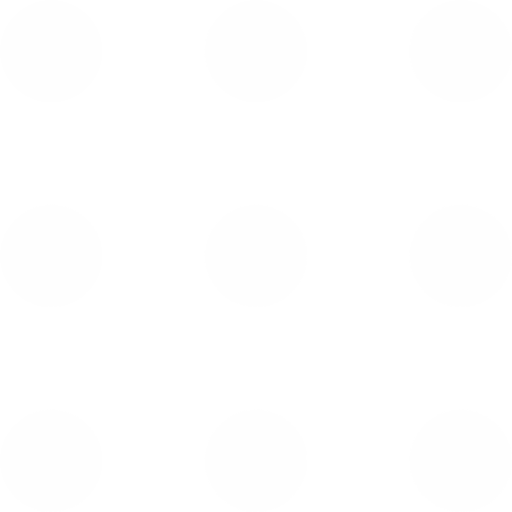
t = 0.00 s
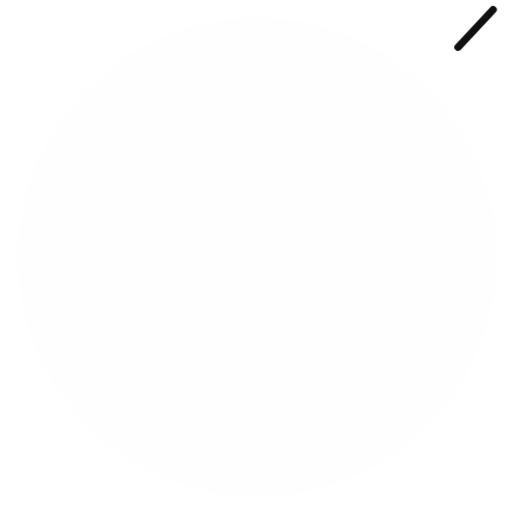
t = 0.60 s
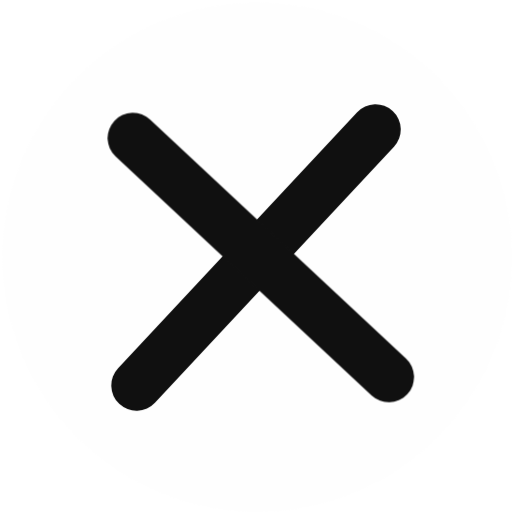
t = 1.00 s
t = 2.00 s: frame unchanged from t = 1.00 s, image omitted
t = 2.50 s: frame unchanged from t = 1.00 s, image omitted
t = 3.00 s: frame unchanged from t = 1.00 s, image omitted

The animated SVG that drew these frames (rendered in a browser with its animation timeline set to each time). Animation: 21 CSS @keyframes rules; one cycle of 3.00 s.

<svg id="eanNCmRjvfD1" xmlns="http://www.w3.org/2000/svg" xmlns:xlink="http://www.w3.org/1999/xlink" viewBox="0 0 325 325" shape-rendering="geometricPrecision" text-rendering="geometricPrecision">
<style><![CDATA[
#eanNCmRjvfD2_to {animation: eanNCmRjvfD2_to__to 3000ms linear 1 normal forwards}@keyframes eanNCmRjvfD2_to__to { 0% {transform: translate(162.306632px,32.306632px)} 3.333333% {transform: translate(162.306632px,32.306632px);animation-timing-function: cubic-bezier(0.475,-0.015,1,0.305)} 13.333333% {transform: translate(162.306632px,162.306632px)} 100% {transform: translate(162.306632px,162.306632px)}} #eanNCmRjvfD2 {animation: eanNCmRjvfD2_c_o 3000ms linear 1 normal forwards}@keyframes eanNCmRjvfD2_c_o { 0% {opacity: 1} 10% {opacity: 1;animation-timing-function: cubic-bezier(0.955,0.015,1,0.64)} 16.666667% {opacity: 0} 100% {opacity: 0}} #eanNCmRjvfD3_to {animation: eanNCmRjvfD3_to__to 3000ms linear 1 normal forwards}@keyframes eanNCmRjvfD3_to__to { 0% {transform: translate(292.306632px,32.306632px)} 3.333333% {transform: translate(292.306632px,32.306632px);animation-timing-function: cubic-bezier(0.475,-0.015,1,0.305)} 13.333333% {transform: translate(162.306632px,162.306632px)} 100% {transform: translate(162.306632px,162.306632px)}} #eanNCmRjvfD3 {animation: eanNCmRjvfD3_c_o 3000ms linear 1 normal forwards}@keyframes eanNCmRjvfD3_c_o { 0% {opacity: 1} 10% {opacity: 1;animation-timing-function: cubic-bezier(0.955,0.015,1,0.64)} 16.666667% {opacity: 0} 100% {opacity: 0}} #eanNCmRjvfD4_to {animation: eanNCmRjvfD4_to__to 3000ms linear 1 normal forwards}@keyframes eanNCmRjvfD4_to__to { 0% {transform: translate(32.306632px,32.306632px)} 3.333333% {transform: translate(32.306632px,32.306632px);animation-timing-function: cubic-bezier(0.475,-0.015,1,0.305)} 13.333333% {transform: translate(162.306632px,162.306632px)} 100% {transform: translate(162.306632px,162.306632px)}} #eanNCmRjvfD4 {animation: eanNCmRjvfD4_c_o 3000ms linear 1 normal forwards}@keyframes eanNCmRjvfD4_c_o { 0% {opacity: 1} 10% {opacity: 1;animation-timing-function: cubic-bezier(0.955,0.015,1,0.64)} 16.666667% {opacity: 0} 100% {opacity: 0}} #eanNCmRjvfD5_to {animation: eanNCmRjvfD5_to__to 3000ms linear 1 normal forwards}@keyframes eanNCmRjvfD5_to__to { 0% {transform: translate(32.306632px,162.306632px)} 3.333333% {transform: translate(32.306632px,162.306632px);animation-timing-function: cubic-bezier(0.475,-0.015,1,0.305)} 13.333333% {transform: translate(162.306632px,162.306632px)} 100% {transform: translate(162.306632px,162.306632px)}} #eanNCmRjvfD5 {animation: eanNCmRjvfD5_c_o 3000ms linear 1 normal forwards}@keyframes eanNCmRjvfD5_c_o { 0% {opacity: 1} 10% {opacity: 1;animation-timing-function: cubic-bezier(0.955,0.015,1,0.64)} 16.666667% {opacity: 0} 100% {opacity: 0}} #eanNCmRjvfD6_ts {animation: eanNCmRjvfD6_ts__ts 3000ms linear 1 normal forwards}@keyframes eanNCmRjvfD6_ts__ts { 0% {transform: translate(162.306632px,162.306632px) scale(1.004801,1.004801)} 3.333333% {transform: translate(162.306632px,162.306632px) scale(1.004801,1.004801);animation-timing-function: cubic-bezier(0.615,0.005,0.015,1)} 30% {transform: translate(162.306632px,162.306632px) scale(5.000233,5.000233)} 100% {transform: translate(162.306632px,162.306632px) scale(5.000233,5.000233)}} #eanNCmRjvfD6 {animation: eanNCmRjvfD6_c_o 3000ms linear 1 normal forwards}@keyframes eanNCmRjvfD6_c_o { 0% {opacity: 1} 10% {opacity: 1;animation-timing-function: cubic-bezier(0.955,0.015,1,0.64)} 16.666667% {opacity: 1} 100% {opacity: 1}} #eanNCmRjvfD7_to {animation: eanNCmRjvfD7_to__to 3000ms linear 1 normal forwards}@keyframes eanNCmRjvfD7_to__to { 0% {transform: translate(292.306632px,162.306632px)} 3.333333% {transform: translate(292.306632px,162.306632px);animation-timing-function: cubic-bezier(0.475,-0.015,1,0.305)} 13.333333% {transform: translate(162.306632px,162.306632px)} 100% {transform: translate(162.306632px,162.306632px)}} #eanNCmRjvfD7 {animation: eanNCmRjvfD7_c_o 3000ms linear 1 normal forwards}@keyframes eanNCmRjvfD7_c_o { 0% {opacity: 1} 10% {opacity: 1;animation-timing-function: cubic-bezier(0.955,0.015,1,0.64)} 16.666667% {opacity: 0} 100% {opacity: 0}} #eanNCmRjvfD8_to {animation: eanNCmRjvfD8_to__to 3000ms linear 1 normal forwards}@keyframes eanNCmRjvfD8_to__to { 0% {transform: translate(292.306632px,292.306632px)} 3.333333% {transform: translate(292.306632px,292.306632px);animation-timing-function: cubic-bezier(0.475,-0.015,1,0.305)} 13.333333% {transform: translate(162.306632px,162.306632px)} 100% {transform: translate(162.306632px,162.306632px)}} #eanNCmRjvfD8 {animation: eanNCmRjvfD8_c_o 3000ms linear 1 normal forwards}@keyframes eanNCmRjvfD8_c_o { 0% {opacity: 1} 10% {opacity: 1;animation-timing-function: cubic-bezier(0.955,0.015,1,0.64)} 16.666667% {opacity: 0} 100% {opacity: 0}} #eanNCmRjvfD9_to {animation: eanNCmRjvfD9_to__to 3000ms linear 1 normal forwards}@keyframes eanNCmRjvfD9_to__to { 0% {transform: translate(162.306632px,292.306632px)} 3.333333% {transform: translate(162.306632px,292.306632px);animation-timing-function: cubic-bezier(0.475,-0.015,1,0.305)} 13.333333% {transform: translate(162.306632px,162.306632px)} 100% {transform: translate(162.306632px,162.306632px)}} #eanNCmRjvfD9 {animation: eanNCmRjvfD9_c_o 3000ms linear 1 normal forwards}@keyframes eanNCmRjvfD9_c_o { 0% {opacity: 1} 10% {opacity: 1;animation-timing-function: cubic-bezier(0.955,0.015,1,0.64)} 16.666667% {opacity: 0} 100% {opacity: 0}} #eanNCmRjvfD10_to {animation: eanNCmRjvfD10_to__to 3000ms linear 1 normal forwards}@keyframes eanNCmRjvfD10_to__to { 0% {transform: translate(32.306632px,292.306632px)} 3.333333% {transform: translate(32.306632px,292.306632px);animation-timing-function: cubic-bezier(0.475,-0.015,1,0.305)} 13.333333% {transform: translate(162.306632px,162.306632px)} 100% {transform: translate(162.306632px,162.306632px)}} #eanNCmRjvfD10 {animation: eanNCmRjvfD10_c_o 3000ms linear 1 normal forwards}@keyframes eanNCmRjvfD10_c_o { 0% {opacity: 1} 10% {opacity: 1;animation-timing-function: cubic-bezier(0.955,0.015,1,0.64)} 16.666667% {opacity: 0} 100% {opacity: 0}} #eanNCmRjvfD11_ts {animation: eanNCmRjvfD11_ts__ts 3000ms linear 1 normal forwards}@keyframes eanNCmRjvfD11_ts__ts { 0% {transform: translate(325.783713px,-6.945939px) scale(0,0)} 10% {transform: translate(325.783713px,-6.945939px) scale(0,0);animation-timing-function: cubic-bezier(1,0.005,0,1.005)} 33.333333% {transform: translate(325.783713px,-6.945939px) scale(1,1)} 100% {transform: translate(325.783713px,-6.945939px) scale(1,1)}} #eanNCmRjvfD12_to {animation: eanNCmRjvfD12_to__to 3000ms linear 1 normal forwards}@keyframes eanNCmRjvfD12_to__to { 0% {transform: translate(417.244914px,402.614977px)} 10% {transform: translate(417.244914px,402.614977px);animation-timing-function: cubic-bezier(1,0.005,0,1.005)} 33.333333% {transform: translate(335.995571px,326.742528px)} 100% {transform: translate(335.995571px,326.742528px)}} #eanNCmRjvfD12_ts {animation: eanNCmRjvfD12_ts__ts 3000ms linear 1 normal forwards}@keyframes eanNCmRjvfD12_ts__ts { 0% {transform: rotate(90deg) scale(0,0)} 10% {transform: rotate(90deg) scale(0,0);animation-timing-function: cubic-bezier(1,0.005,0,1.005)} 33.333333% {transform: rotate(90deg) scale(1,1)} 100% {transform: rotate(90deg) scale(1,1)}}
]]></style>
<g id="eanNCmRjvfD2_to" transform="translate(162.306632,32.306632)"><ellipse id="eanNCmRjvfD2" rx="32.344713" ry="32.344713" transform="scale(1.004801,1.004801) translate(0.192444,0.192444)" fill="#fefefe" stroke-width="0"/></g><g id="eanNCmRjvfD3_to" transform="translate(292.306632,32.306632)"><ellipse id="eanNCmRjvfD3" rx="32.344713" ry="32.344713" transform="scale(1.004801,1.004801) translate(0.192444,0.192444)" fill="#fefefe" stroke-width="0"/></g><g id="eanNCmRjvfD4_to" transform="translate(32.306632,32.306632)"><ellipse id="eanNCmRjvfD4" rx="32.344713" ry="32.344713" transform="scale(1.004801,1.004801) translate(0.192444,0.192444)" fill="#fefefe" stroke-width="0"/></g><g id="eanNCmRjvfD5_to" transform="translate(32.306632,162.306632)"><ellipse id="eanNCmRjvfD5" rx="32.344713" ry="32.344713" transform="scale(1.004801,1.004801) translate(0.192444,0.192444)" fill="#fefefe" stroke-width="0"/></g><g id="eanNCmRjvfD6_ts" transform="translate(162.306632,162.306632) scale(1.004801,1.004801)"><ellipse id="eanNCmRjvfD6" rx="32.344713" ry="32.344713" transform="translate(0.192444,0.192444)" fill="#fefefe" stroke-width="0"/></g><g id="eanNCmRjvfD7_to" transform="translate(292.306632,162.306632)"><ellipse id="eanNCmRjvfD7" rx="32.344713" ry="32.344713" transform="scale(1.004801,1.004801) translate(0.192444,0.192444)" fill="#fefefe" stroke-width="0"/></g><g id="eanNCmRjvfD8_to" transform="translate(292.306632,292.306632)"><ellipse id="eanNCmRjvfD8" rx="32.344713" ry="32.344713" transform="scale(1.004801,1.004801) translate(0.192444,0.192444)" fill="#fefefe" stroke-width="0"/></g><g id="eanNCmRjvfD9_to" transform="translate(162.306632,292.306632)"><ellipse id="eanNCmRjvfD9" rx="32.344713" ry="32.344713" transform="scale(1.004801,1.004801) translate(0.192444,0.192444)" fill="#fefefe" stroke-width="0"/></g><g id="eanNCmRjvfD10_to" transform="translate(32.306632,292.306632)"><ellipse id="eanNCmRjvfD10" rx="32.344713" ry="32.344713" transform="scale(1.004801,1.004801) translate(0.192444,0.192444)" fill="#fefefe" stroke-width="0"/></g><g id="eanNCmRjvfD11_ts" transform="translate(325.783713,-6.945939) scale(0,0)"><line x1="-87.411264" y1="89.155411" x2="-239.156162" y2="251.654097" transform="translate(0,0)" fill="none" stroke="#101010" stroke-width="32" stroke-linecap="round"/></g><g id="eanNCmRjvfD12_to" transform="translate(417.244914,402.614977)"><g id="eanNCmRjvfD12_ts" transform="rotate(90) scale(0,0)"><line x1="-87.411264" y1="89.155411" x2="-239.156162" y2="251.654097" transform="translate(0,0)" fill="none" stroke="#101010" stroke-width="32" stroke-linecap="round"/></g></g></svg>
